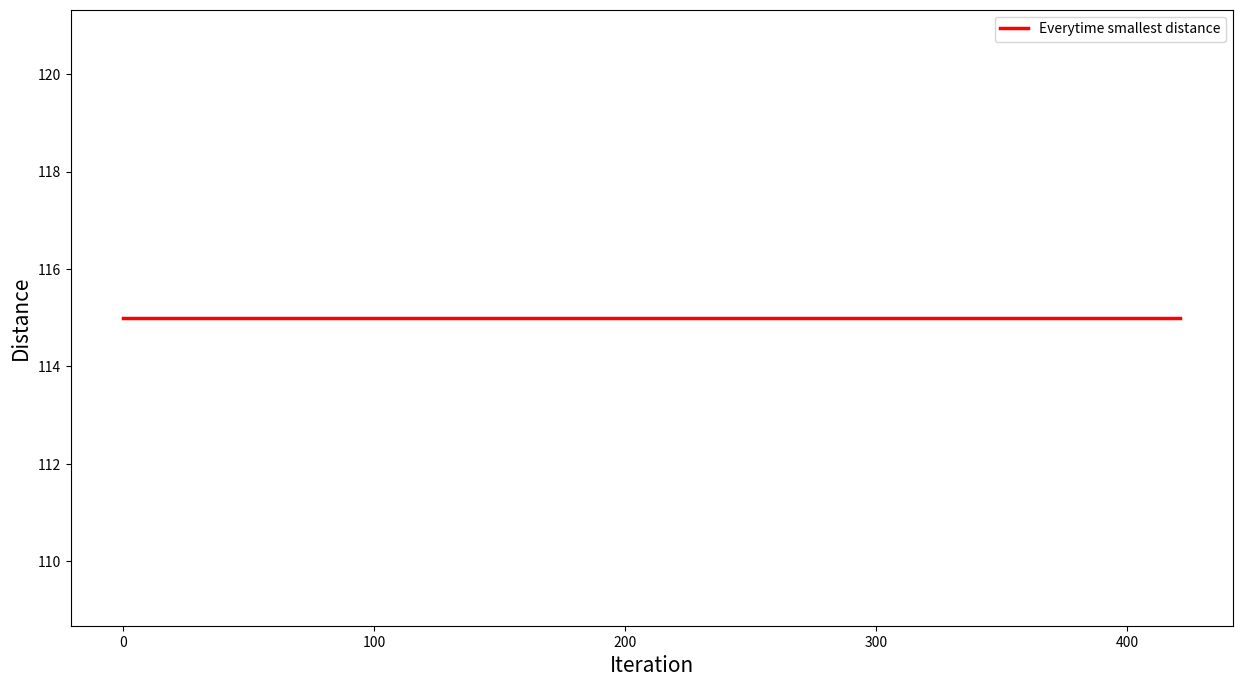
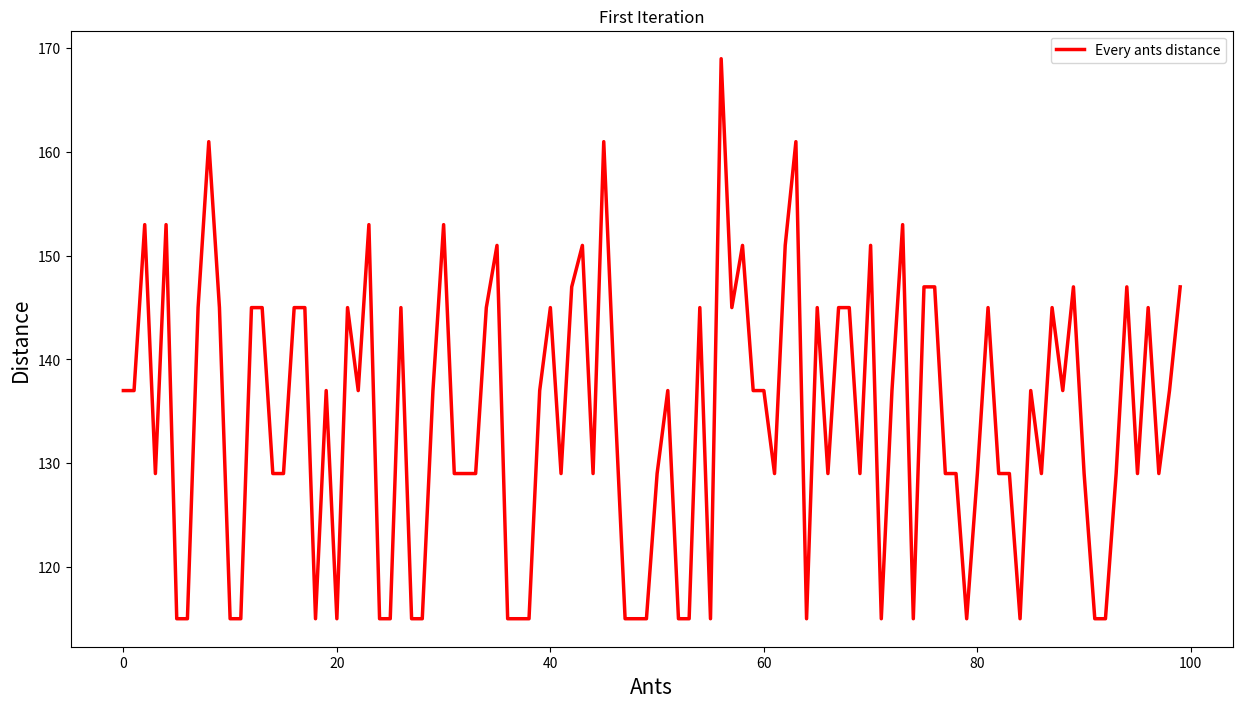
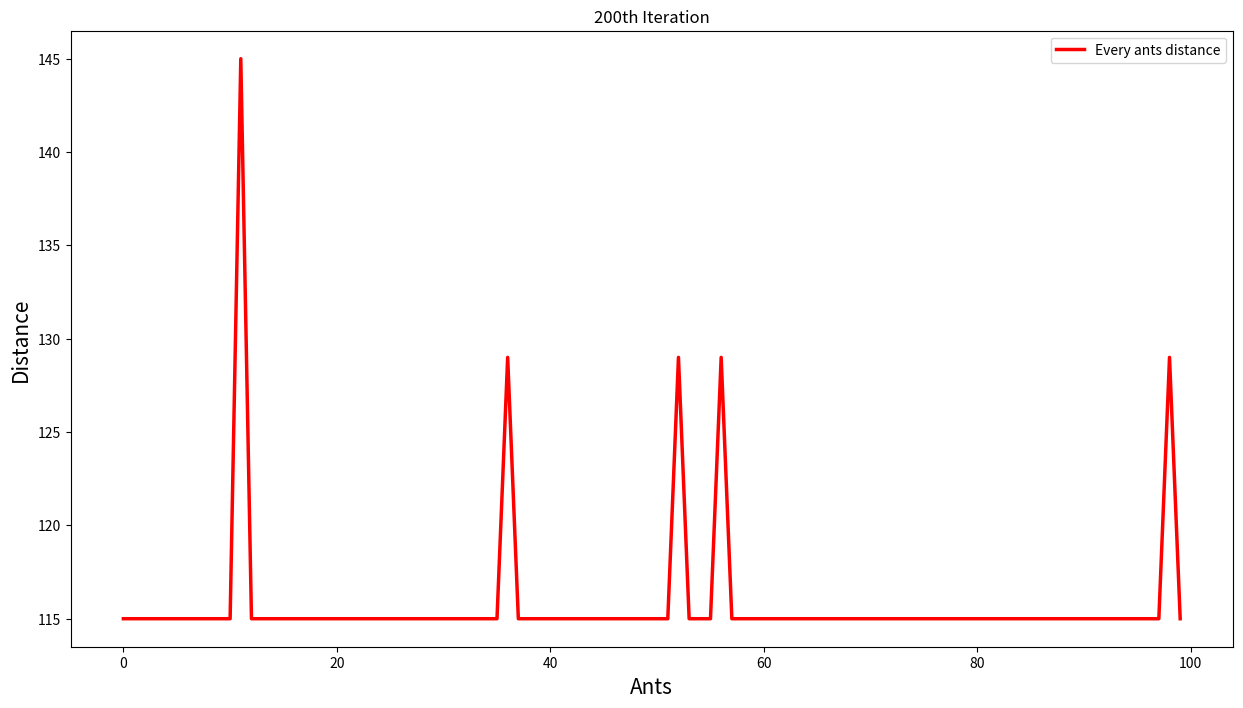
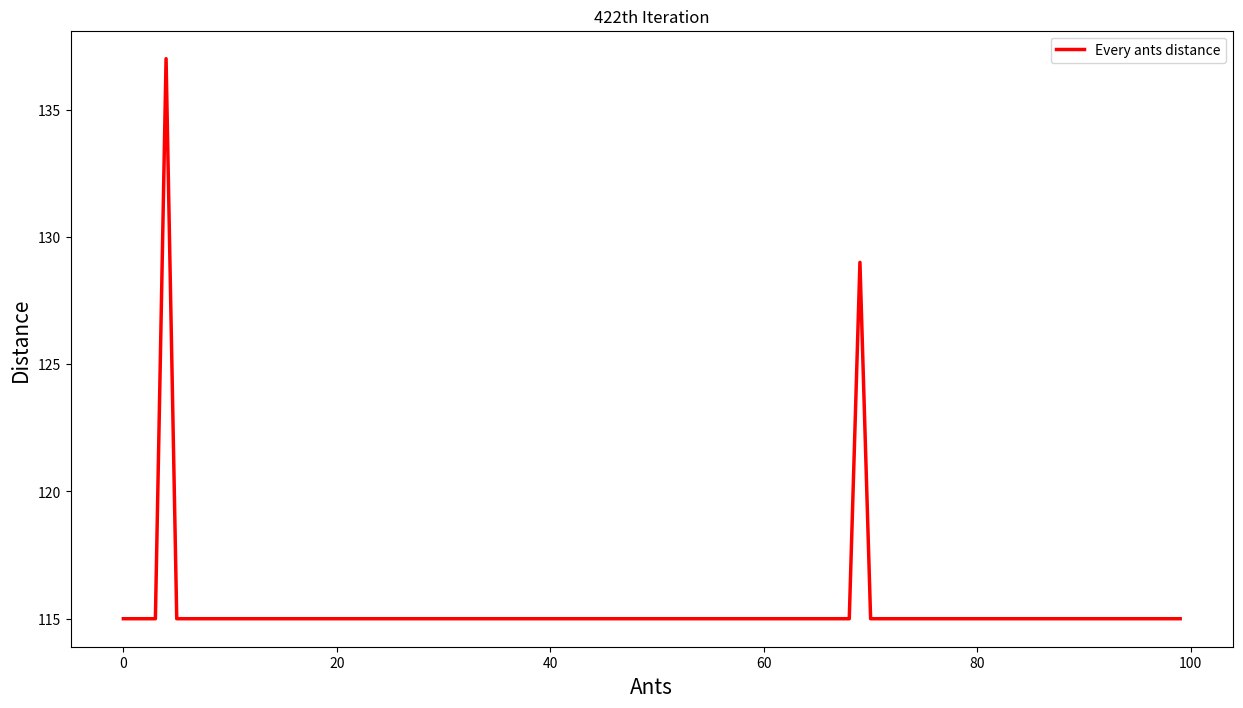

Write Python code to recreate these figures, in order.
#蟻群演算法

import numpy as np
import matplotlib.pyplot as plt
import matplotlib
import math
import random
from itertools import permutations

antcount = 100 #螞蟻數量
citycount = 5 #城市數量
alpha= 1 #信息速重要程度因子
beta = 2 #啟發函數重要程度因子
rho = 0.1 #揮發速度
iter = 0 #迭代初始值
maxiter = 422 #最大迭代次數
Q = 1

cityname = ['0', '1', '2', '3', '4']

#距離矩陣
distance = np.array([(0.1, 38, 19, 19, 18),
                     (38, 0.1, 38, 30, 43),
                     (19, 38, 0.1, 43, 40),
                     (19, 30, 43, 0.1, 10),
                     (18, 43, 40, 10, 0.1),])

#距離倒數矩陣
etable = 1.0 / distance

#初始信息矩陣
pheromonetable = np.ones((citycount, citycount))

#候選集列表，存放100隻螞蟻的路徑
candidate = np.zeros((antcount, citycount)).astype(int)

#每次迭代後的相應最佳路徑
pathbest = np.zeros((maxiter, citycount))

#每次迭代後的最佳路徑距離
distancebest = np.zeros(maxiter)

#所有螞蟻的路徑距離
lengthall = []

#所有螞蟻路徑
candidateall = []

while iter < maxiter:
    #螞蟻初始點
    if antcount <= citycount:
        candidate[:, 0] = np.random.permutation(range(citycount))[:antcount]
    else:
        m = antcount - citycount
        n = 2
        candidate[:citycount, 0] = np.random.permutation(range(citycount))[:]
        while m > citycount:
            candidate[citycount * (n - 1):citycount * n, 0] = np.random.permutation(range(citycount))[:]
            m = m - citycount
            n = n + 1
        candidate[citycount * (n - 1):antcount, 0] = np.random.permutation(range(citycount))[:m]
    length = np.zeros(antcount) #每次迭代的n個螞蟻距離值

    #選擇下一個城市
    for i in range(antcount):
        unvisit = list(range(citycount)) #沒有訪問的城市編號
        visit = candidate[i, 0] #第i個螞蟻的第1個城市
        unvisit.remove(visit) #移除已去過的第一個城市
        for j in range(1, citycount):
            protrans = np.zeros(len(unvisit)) #每次都更新沒訪問的城市列表
            for k in range(len(unvisit)):
                protrans[k] = np.power(pheromonetable[visit][unvisit[k]], alpha) * np.power(etable[visit][unvisit[k]], (alpha + 1)) #計算信息素等等

            cumsumprobtrans = (protrans / sum(protrans)).cumsum()
            cumsumprobtrans -= np.random.rand()
            
            k = unvisit[list(cumsumprobtrans > 0).index(True)]

            candidate[i, j] = k #下一個城市的索引值
            unvisit.remove(k)
            length[i] += distance[visit][k]
            visit = k #更改出發點
        length[i] += distance[visit][candidate[i, 0]] #最後一個城市的距離也要加進去

    lengtha = length.tolist()
    lengthall.append(lengtha)

    candidatea = candidate.tolist()
    candidateall.append(candidatea)

    if iter == 0:
        distancebest[iter] = length.min()
        pathbest[iter] = candidate[length.argmin()].copy()
    else:
        if length.min() > distancebest[iter - 1]:
            distancebest[iter] = distancebest[iter - 1]
            pathbest[iter] = pathbest[iter - 1].copy()
        else:
            distancebest[iter] = length.min()
            pathbest[iter] = candidate[length.argmin()].copy()
    
    #信息訴的增加量矩陣
    changepheromonetable = np.zeros((citycount, citycount))
    for i in range(antcount):
        for j in range(citycount - 1):
            changepheromonetable[candidate[i, j]][candidate[i][j + 1]] += Q / length[i]
        changepheromonetable[candidate[i, j + 1]][candidate[i, 0]] += Q / length[i]

    pheromonetable = (1 - rho) * pheromonetable + changepheromonetable
    iter += 1

#為判斷是否能求出最佳解，採用窮舉法(Method of exhaustion)
def exhaustive(Route0):
    Route1 = Route0
    special_start = []
    permutDis = []
    eveans = list(permutations(Route1, 6))
    for i in range(len(eveans)):
        if eveans[i][0] == Route0[0] and eveans[i][-1] == Route0[-1]:
            special_start.append(eveans[i])
    for i in range(len(special_start)):
        dis = calPathDist(special_start[i])
        permutDis.append(dis)
    smallest_distance = min(permutDis)
    arr = permutDis.index(smallest_distance)
    smallest_route = special_start[arr]
    return smallest_route, smallest_distance

def calPathDist(indexList):
    caldistance = sum([distance[indexList[i], indexList[i+1]] for i in range(len(indexList)-1)])
    return caldistance   

route0 = pathbest[0].tolist()
route0.append(route0[0])
route00 = list(map(int, route0))

routecandidate = candidateall[0][0]
routecandidate.append(routecandidate[0])

print('Initial Route: ', routecandidate)
print('Initial distance: ', lengthall[0][0])
print('===============================================')
print('By using method of exhustive, can get the min distance below: ')
print("Smallest num by exhaustive: ", exhaustive(route00))

ppathbest = pathbest[-1] + 1
route = ppathbest.tolist()
route.append(route[0])
routebest = list(map(int, route))

print('Final Route: ', routebest)
print('Final Distance: ', distancebest[-1])

plt.figure(figsize = (15,8))
plt.xlabel("Iteration", fontsize = 15)
plt.ylabel("Distance", fontsize = 15)

plt.plot(distancebest, linewidth = 2.5, label = "Everytime smallest distance", color = 'r')
plt.legend()
plt.show()

plt.figure(figsize = (15,8))
plt.xlabel("Ants", fontsize = 15)
plt.ylabel("Distance", fontsize = 15)

plt.title('First Iteration')
plt.plot(lengthall[0], linewidth = 2.5, label = "Every ants distance", color = 'r')
plt.legend()
plt.show()

plt.figure(figsize = (15,8))
plt.xlabel("Ants", fontsize = 15)
plt.ylabel("Distance", fontsize = 15)

plt.title('200th Iteration')
plt.plot(lengthall[199], linewidth = 2.5, label = "Every ants distance", color = 'r')
plt.legend()
plt.show()

plt.figure(figsize = (15,8))
plt.xlabel("Ants", fontsize = 15)
plt.ylabel("Distance", fontsize = 15)

plt.title('422th Iteration')
plt.plot(lengthall[-1], linewidth = 2.5, label = "Every ants distance", color = 'r')
plt.legend()
plt.show()
